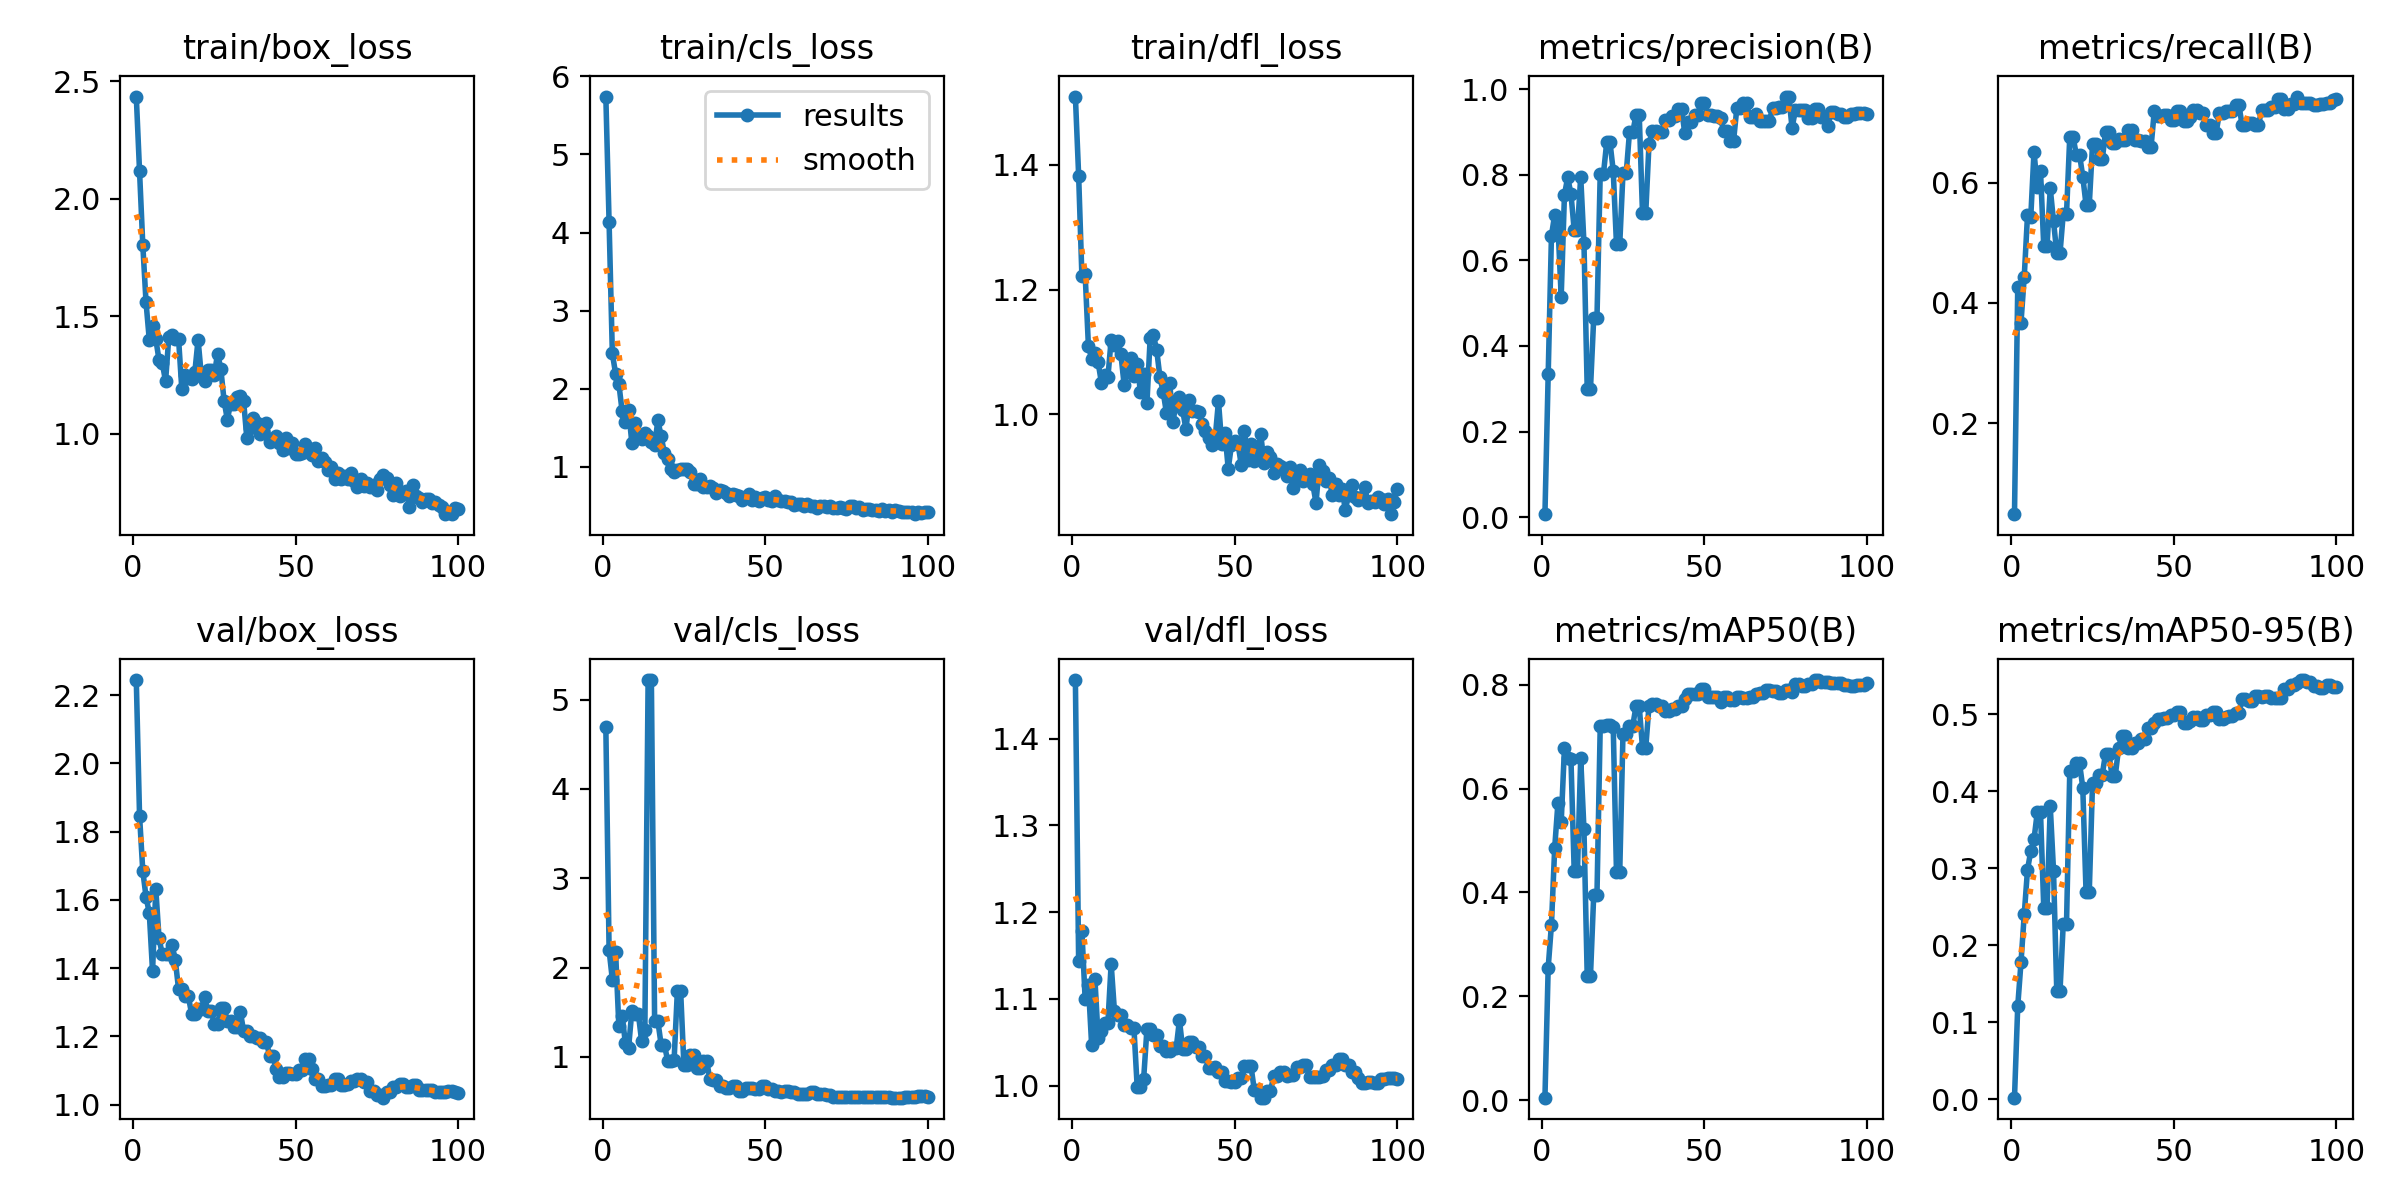

Values plotted in this chart, from the file beside it:
epoch, time, train/box_loss, train/cls_loss, train/dfl_loss, metrics/precision(B), metrics/recall(B), metrics/mAP50(B), metrics/mAP50-95(B), val/box_loss, val/cls_loss, val/dfl_loss, lr/pg0, lr/pg1, lr/pg2
1, 5.184, 2.435, 5.74, 1.509, 0.00708, 0.0483, 0.00516, 0.00229, 2.244, 4.692, 1.467, 6.25e-05, 6.25e-05, 6.25e-05
2, 7.759, 2.118, 4.129, 1.383, 0.3339, 0.4267, 0.2555, 0.1211, 1.847, 2.195, 1.144, 0.0001361, 0.0001361, 0.0001361
3, 10.46, 1.804, 2.453, 1.222, 0.6576, 0.3674, 0.3379, 0.178, 1.684, 1.865, 1.179, 0.0002083, 0.0002083, 0.0002083
4, 13.13, 1.559, 2.194, 1.224, 0.7067, 0.4438, 0.4858, 0.2403, 1.609, 2.175, 1.1, 0.000279, 0.000279, 0.000279
5, 15.89, 1.4, 2.064, 1.11, 0.6817, 0.5458, 0.5726, 0.2982, 1.561, 1.345, 1.116, 0.0003481, 0.0003481, 0.0003481
6, 18.54, 1.461, 1.716, 1.089, 0.5154, 0.5425, 0.5354, 0.3226, 1.391, 1.46, 1.047, 0.0004158, 0.0004158, 0.0004158
7, 21.29, 1.403, 1.579, 1.099, 0.7532, 0.6518, 0.6785, 0.3378, 1.631, 1.16, 1.123, 0.0004821, 0.0004821, 0.0004821
8, 23.88, 1.314, 1.724, 1.083, 0.7939, 0.593, 0.6593, 0.3728, 1.487, 1.105, 1.055, 0.0005468, 0.0005468, 0.0005468
9, 26.47, 1.301, 1.307, 1.051, 0.7549, 0.6197, 0.6564, 0.3732, 1.44, 1.513, 1.063, 0.00061, 0.00061, 0.00061
10, 29.09, 1.224, 1.563, 1.064, 0.6712, 0.4944, 0.4408, 0.2487, 1.441, 1.482, 1.073, 0.0006718, 0.0006718, 0.0006718
11, 31.64, 1.412, 1.378, 1.06, 0.6712, 0.4944, 0.4408, 0.2487, 1.441, 1.482, 1.073, 0.0007321, 0.0007321, 0.0007321
12, 34.25, 1.419, 1.363, 1.12, 0.7956, 0.5907, 0.658, 0.3806, 1.468, 1.177, 1.14, 0.0007909, 0.0007909, 0.0007909
13, 36.89, 1.406, 1.434, 1.111, 0.6401, 0.536, 0.5216, 0.2973, 1.423, 1.304, 1.086, 0.0008482, 0.0008482, 0.0008482
14, 39.38, 1.405, 1.391, 1.117, 0.2993, 0.4831, 0.2389, 0.141, 1.339, 5.218, 1.082, 0.000904, 0.000904, 0.000904
15, 41.86, 1.19, 1.321, 1.096, 0.2993, 0.4831, 0.2389, 0.141, 1.339, 5.218, 1.082, 0.0009583, 0.0009583, 0.0009583
16, 44.4, 1.251, 1.276, 1.047, 0.4656, 0.5487, 0.3951, 0.2284, 1.318, 1.399, 1.07, 0.001011, 0.001011, 0.001011
17, 46.88, 1.239, 1.594, 1.069, 0.4656, 0.5487, 0.3951, 0.2284, 1.318, 1.399, 1.07, 0.001052, 0.001052, 0.001052
18, 49.58, 1.233, 1.396, 1.091, 0.8025, 0.6769, 0.7197, 0.4262, 1.267, 1.138, 1.067, 0.00104, 0.00104, 0.00104
19, 52.17, 1.262, 1.175, 1.062, 0.8025, 0.6769, 0.7197, 0.4262, 1.267, 1.138, 1.067, 0.001027, 0.001027, 0.001027
20, 54.7, 1.401, 1.104, 1.08, 0.8761, 0.6471, 0.7225, 0.4369, 1.28, 0.9587, 0.9986, 0.001015, 0.001015, 0.001015
21, 57.31, 1.248, 0.9745, 1.036, 0.8761, 0.6471, 0.7225, 0.4369, 1.28, 0.9587, 0.9986, 0.001002, 0.001002, 0.001002
22, 59.91, 1.225, 0.9349, 1.064, 0.8091, 0.6103, 0.7191, 0.4049, 1.315, 0.9702, 1.008, 0.0009901, 0.0009901, 0.0009901
23, 62.51, 1.273, 0.955, 1.018, 0.6376, 0.5637, 0.4387, 0.2701, 1.275, 1.74, 1.065, 0.0009778, 0.0009778, 0.0009778
24, 65, 1.272, 0.971, 1.123, 0.6376, 0.5637, 0.4387, 0.2701, 1.275, 1.74, 1.065, 0.0009654, 0.0009654, 0.0009654
25, 67.53, 1.253, 0.9673, 1.127, 0.8039, 0.6639, 0.7058, 0.4114, 1.238, 0.9108, 1.058, 0.000953, 0.000953, 0.000953
26, 69.95, 1.342, 0.9745, 1.103, 0.8039, 0.6639, 0.7058, 0.4114, 1.238, 0.9108, 1.058, 0.0009406, 0.0009406, 0.0009406
27, 72.43, 1.276, 0.9396, 1.06, 0.8993, 0.6395, 0.7206, 0.422, 1.282, 1.025, 1.046, 0.0009283, 0.0009283, 0.0009283
28, 74.89, 1.141, 0.7808, 1.036, 0.8993, 0.6395, 0.7206, 0.422, 1.282, 1.025, 1.046, 0.0009159, 0.0009159, 0.0009159
29, 77.55, 1.061, 0.7781, 1.003, 0.9392, 0.6845, 0.7582, 0.4492, 1.245, 0.8793, 1.04, 0.0009035, 0.0009035, 0.0009035
30, 80.06, 1.129, 0.8396, 1.051, 0.9392, 0.6845, 0.7582, 0.4492, 1.245, 0.8793, 1.04, 0.0008911, 0.0008911, 0.0008911
31, 82.62, 1.126, 0.7394, 0.9876, 0.7106, 0.6666, 0.6784, 0.4207, 1.227, 0.9489, 1.043, 0.0008787, 0.0008787, 0.0008787
32, 85.03, 1.159, 0.7451, 1.02, 0.7106, 0.6666, 0.6784, 0.4207, 1.227, 0.9489, 1.043, 0.0008664, 0.0008664, 0.0008664
33, 87.55, 1.161, 0.7554, 1.028, 0.8717, 0.6735, 0.7593, 0.4559, 1.272, 0.7537, 1.076, 0.000854, 0.000854, 0.000854
34, 90.18, 1.14, 0.7316, 1.007, 0.902, 0.6718, 0.7618, 0.4723, 1.215, 0.74, 1.042, 0.0008416, 0.0008416, 0.0008416
35, 92.85, 0.9813, 0.6724, 0.9764, 0.902, 0.6718, 0.7618, 0.4723, 1.215, 0.74, 1.042, 0.0008293, 0.0008293, 0.0008293
36, 95.61, 1.026, 0.7084, 1.022, 0.9001, 0.6884, 0.7588, 0.457, 1.202, 0.6787, 1.05, 0.0008169, 0.0008169, 0.0008169
37, 98.07, 1.069, 0.6943, 1.006, 0.9001, 0.6884, 0.7588, 0.457, 1.202, 0.6787, 1.05, 0.0008045, 0.0008045, 0.0008045
38, 100.6, 1.048, 0.6626, 1.005, 0.9275, 0.6714, 0.7499, 0.4635, 1.197, 0.647, 1.045, 0.0007921, 0.0007921, 0.0007921
39, 103.1, 1.002, 0.6328, 1.004, 0.9275, 0.6714, 0.7499, 0.4635, 1.197, 0.647, 1.045, 0.0007797, 0.0007797, 0.0007797
40, 105.5, 1.013, 0.651, 0.9855, 0.9377, 0.6694, 0.7537, 0.4679, 1.184, 0.6726, 1.034, 0.0007674, 0.0007674, 0.0007674
41, 108, 1.046, 0.6436, 0.9731, 0.9377, 0.6694, 0.7537, 0.4679, 1.184, 0.6726, 1.034, 0.000755, 0.000755, 0.000755
42, 110.5, 0.9676, 0.6265, 0.9624, 0.9534, 0.6598, 0.7598, 0.4828, 1.143, 0.6203, 1.02, 0.0007426, 0.0007426, 0.0007426
43, 113.1, 0.975, 0.5821, 0.9513, 0.9534, 0.6598, 0.7598, 0.4828, 1.143, 0.6203, 1.02, 0.0007302, 0.0007302, 0.0007302
44, 115.7, 0.9899, 0.6192, 0.9624, 0.8978, 0.7202, 0.7728, 0.489, 1.105, 0.6483, 1.022, 0.0007179, 0.0007179, 0.0007179
45, 118.3, 0.9619, 0.6555, 1.021, 0.9224, 0.7107, 0.7813, 0.4935, 1.08, 0.6524, 1.016, 0.0007055, 0.0007055, 0.0007055
46, 120.8, 0.9311, 0.5794, 0.9526, 0.9224, 0.7107, 0.7813, 0.4935, 1.08, 0.6524, 1.016, 0.0006931, 0.0006931, 0.0006931
47, 123.5, 0.9831, 0.6111, 0.9707, 0.9396, 0.7126, 0.7817, 0.4956, 1.093, 0.6401, 1.005, 0.0006808, 0.0006808, 0.0006808
48, 126.1, 0.9388, 0.5686, 0.9131, 0.9396, 0.7126, 0.7817, 0.4956, 1.093, 0.6401, 1.005, 0.0006684, 0.0006684, 0.0006684
49, 128.8, 0.9603, 0.5992, 0.951, 0.9686, 0.7038, 0.7907, 0.4991, 1.09, 0.6755, 1.005, 0.000656, 0.000656, 0.000656
50, 131.2, 0.9154, 0.6126, 0.9574, 0.9686, 0.7038, 0.7907, 0.4991, 1.09, 0.6755, 1.005, 0.0006436, 0.0006436, 0.0006436
51, 133.8, 0.9156, 0.5822, 0.9533, 0.9398, 0.7189, 0.7761, 0.5031, 1.101, 0.6394, 1.009, 0.0006312, 0.0006312, 0.0006312
52, 136.2, 0.9177, 0.5644, 0.9194, 0.9398, 0.7189, 0.7761, 0.5031, 1.101, 0.6394, 1.009, 0.0006189, 0.0006189, 0.0006189
53, 138.8, 0.9573, 0.6224, 0.9741, 0.9384, 0.7028, 0.776, 0.4894, 1.135, 0.6154, 1.023, 0.0006065, 0.0006065, 0.0006065
54, 141.2, 0.9352, 0.5826, 0.9269, 0.9384, 0.7028, 0.776, 0.4894, 1.135, 0.6154, 1.023, 0.0005941, 0.0005941, 0.0005941
55, 143.6, 0.9121, 0.5602, 0.9522, 0.9323, 0.7093, 0.7674, 0.4921, 1.103, 0.6084, 1.022, 0.0005818, 0.0005818, 0.0005818
56, 146.1, 0.94, 0.5614, 0.9248, 0.9012, 0.7208, 0.7759, 0.4967, 1.076, 0.6168, 0.9956, 0.0005694, 0.0005694, 0.0005694
57, 148.5, 0.8869, 0.5546, 0.9391, 0.9012, 0.7208, 0.7759, 0.4967, 1.076, 0.6168, 0.9956, 0.000557, 0.000557, 0.000557
58, 151, 0.8962, 0.5561, 0.9683, 0.8787, 0.7158, 0.7696, 0.4929, 1.054, 0.6063, 0.9862, 0.0005446, 0.0005446, 0.0005446
59, 153.5, 0.882, 0.5167, 0.9228, 0.8787, 0.7158, 0.7696, 0.4929, 1.054, 0.6063, 0.9862, 0.0005322, 0.0005322, 0.0005322
60, 156.1, 0.8458, 0.526, 0.9397, 0.9548, 0.6959, 0.7766, 0.4995, 1.059, 0.5835, 0.9938, 0.0005199, 0.0005199, 0.0005199
... 40 more rows
